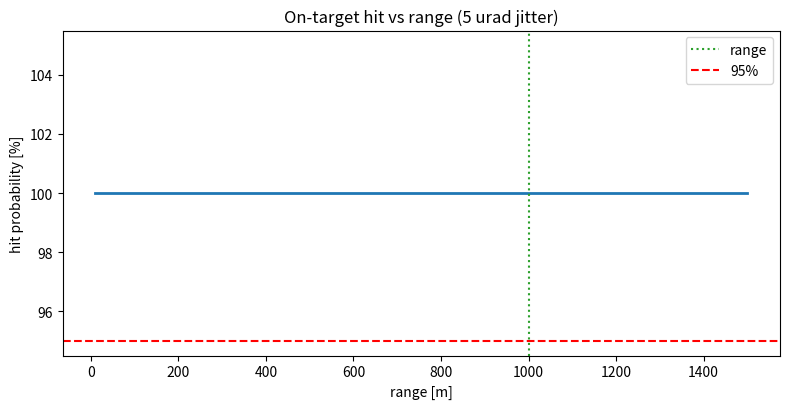

Reproduce this figure in Python.
#!/usr/bin/env python3
"""
================================================================================
pointing.py  -  beam pointing stability & far-field spot wander
================================================================================
For ranging, targeting, and OPCPA seeding, the beam has to land where you aim
it. But mirror mounts drift thermally, the floor vibrates, and air turbulence
bends the beam. A small angular wobble theta turns into a far-field position
error theta * distance that can miss the target entirely. This module connects
pointing jitter (in microradians) to on-target hit statistics.

Model
-----
  Angular jitter ~ Gaussian, sigma_theta [urad] (mount + vibration + air).
  Far-field displacement at range L: sigma_x = sigma_theta * L.
  Hit probability within a target of radius r: Rayleigh CDF
      P = 1 - exp(-r^2 / (2 sigma_x^2)).

Reports the far-field spot wander vs range and the angular-stability budget to
hit a target with a chosen probability.

Run:
    python pointing.py
    python pointing.py --jitter-urad 5 --range-m 1000 --target-cm 10
================================================================================
"""
from __future__ import annotations

import argparse
from dataclasses import dataclass

import numpy as np

try:
    import matplotlib.pyplot as plt
    _HAVE_MPL = True
except Exception:
    _HAVE_MPL = False


@dataclass
class Pointing:
    jitter_urad: float = 5.0       # RMS angular jitter [microrad]

    def spot_wander_m(self, range_m: float) -> float:
        return self.jitter_urad * 1e-6 * range_m

    def hit_probability(self, range_m: float, target_radius_m: float) -> float:
        sx = self.spot_wander_m(range_m)
        if sx <= 0:
            return 1.0
        return float(1.0 - np.exp(-target_radius_m ** 2 / (2.0 * sx ** 2)))

    def max_jitter_for(self, range_m: float, target_radius_m: float,
                       prob: float = 0.95) -> float:
        """Angular-jitter budget [urad] to hit with the given probability."""
        # invert Rayleigh CDF: sigma_x = r / sqrt(-2 ln(1-P))
        sx = target_radius_m / np.sqrt(-2.0 * np.log(1.0 - prob))
        return sx / range_m / 1e-6


def main():
    ap = argparse.ArgumentParser(description="Beam pointing stability")
    ap.add_argument("--jitter-urad", type=float, default=5.0)
    ap.add_argument("--range-m", type=float, default=1000.0)
    ap.add_argument("--target-cm", type=float, default=10.0)
    args = ap.parse_args()

    p = Pointing(jitter_urad=args.jitter_urad)
    r = args.target_cm / 100.0
    wander = p.spot_wander_m(args.range_m)
    hit = p.hit_probability(args.range_m, r)
    budget = p.max_jitter_for(args.range_m, r, 0.95)

    print("=" * 60)
    print(" Beam pointing stability")
    print("=" * 60)
    print(f"  angular jitter (RMS): {args.jitter_urad:.1f} urad")
    print(f"  range               : {args.range_m:.0f} m")
    print(f"  target radius       : {args.target_cm:.1f} cm")
    print(f"  far-field wander    : {wander*100:.1f} cm RMS")
    print(f"  hit probability     : {hit*100:.1f} %")
    print(f"  jitter for 95% hit  : {budget:.2f} urad")
    print("=" * 60)

    if _HAVE_MPL:
        ranges = np.linspace(10, args.range_m * 1.5, 200)
        hits = [p.hit_probability(R, r) * 100 for R in ranges]
        plt.figure(figsize=(8, 4.2))
        plt.plot(ranges, hits, lw=2)
        plt.axvline(args.range_m, color="tab:green", ls=":", label="range")
        plt.axhline(95, color="r", ls="--", label="95%")
        plt.xlabel("range [m]"); plt.ylabel("hit probability [%]")
        plt.title(f"On-target hit vs range ({args.jitter_urad:.0f} urad jitter)")
        plt.legend(); plt.tight_layout(); plt.savefig("pointing.png", dpi=130)
        print("Saved -> pointing.png")
        plt.show()


if __name__ == "__main__":
    main()
